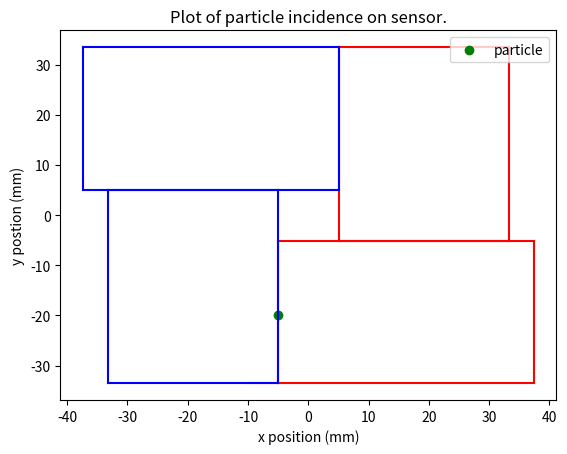
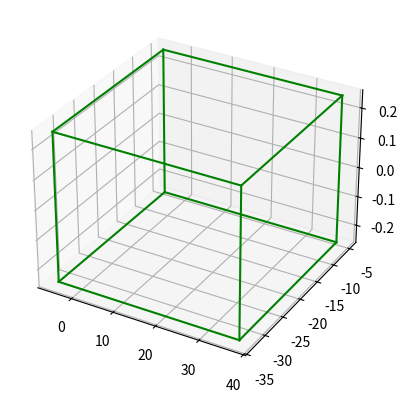

Reproduce these figures in Python, in order.
'''Crreating classes for the left and right side VELO sensors'''


import matplotlib.pyplot as plt
import numpy as np
from itertools import product, combinations



# We have 26 sensors for each side. 
z_left_sensors = np.array([-277, -252, -227, -202, -132, -62, -37, -12, 13, 38, 63, 88, 
113, 138, 163, 188, 213, 238, 263, 325, 402, 497, 616, 661, 706, 751])

z_left_sensors_bounds = np.array(list(zip(z_left_sensors, z_left_sensors + 0.2)))

z_right_sensors = np.array([-289, -264, -239, -214, -144, -74, -49, -24, 1, 26, 51, 76, 
101, 126, 151, 176, 201, 226, 251, 313, 390, 485, 604, 649, 694, 739])

def plot_sensor(x, y, axis):
    # Right Detector
    axis.plot([5.1, 33.26], [-5.1, -5.1], color="red")
    axis.plot([5.1, 33.26], [33.51, 33.51], color="red")
    axis.plot([5.1,5.1], [-5.1,33.51], color="red")
    axis.plot([33.26, 33.26], [-5.1, 33.51], color="red")
    axis.plot([-10.2, 37.41], [-33.51,-33.51], color="red")
    axis.plot([-5.1, 37.41], [-5.1,-5.1], color="red")
    axis.plot([-5.1, -5.1], [-33.51, -5.1], color="red")
    axis.plot([37.41, 37.41], [-33.51, -5.1], color="red")

    # Left Detector
    axis.plot([-5.1, -33.26], [5.1, 5.1], color="blue")
    axis.plot([-5.1, -33.26], [-33.51, -33.51], color="blue")
    axis.plot([-5.1, -5.1], [5.1, -33.51], color="blue")
    axis.plot([-33.26, -33.26], [5.1, -33.51], color="blue")
    axis.plot([5.1, -37.41], [33.51,33.51], color="blue")
    axis.plot([5.1, -37.41], [5.1,5.1], color="blue")
    axis.plot([5.1, 5.1], [33.51, 5.1], color="blue")
    axis.plot([-37.41, -37.41], [33.51, 5.1], color="blue")

    axis.scatter(x, y, label="particle", color="green")
    axis.legend(loc="upper right")
    axis.set_xlabel("x position (mm)")
    axis.set_ylabel("y postion (mm)")
    axis.set_title("Plot of particle incidence on sensor.")
    

class right_sensor():
    def __init__(self, z_pos):
        self.z_pos = z_pos


    def in_sensor(self, x, y):
        '''Calculating if the particle lies within the right hand sensor.
        
        Args: 
        x: float - x position of particle.
        y: float - y position of particle.
        
        Returns: 
        1 or 0: returns 1 if inside the sensor, or 0 if outside.'''


        if ((5.1 < x < 33.26) and (-5.1 < y < 33.51)) or ((-5.1 < x < 37.41) and (-33.51 < y < -5.1)):
            return 1
        else:
            return 0


class left_sensor():
    def __init__(self, z_pos):
        self.z_pos = z_pos


    def in_sensor(self, x, y):
        '''Calculating if the particle lies within the left hand sensor.
        
        Args: 
        x: float - x position of particle.
        y: float - y position of particle.
        
        Returns: 
        1 or 0: returns 1 if inside the sensor, or 0 if outside.'''


        if ((-33.26 < x < -5.1) and (-33.51 < y < 5.1)) or ((-37.41 < x < 5.1) and (5.1 < y < 33.51)):
            return 1
        else:
            return 0


if __name__ == "__main__":
    print(right_sensor(-272).in_sensor(20, 67))  # should produce outside
    print(right_sensor(-272).in_sensor(-7, -20))  # should produce inside
    print(left_sensor(-272).in_sensor(-7, -20))
    fig, ax = plt.subplots(1)
    plot_sensor(-5, -20, ax)


    ax3d = plt.figure().add_subplot(projection="3d")
    # ax3d.plot_surface(np.array([-33.26, -5.1]), np.array([-33.51, 5.1]), np.array([-272.0, -252]))
    # Create axis

    # # x, y, z = np.indices((35, 40, 200))
    # print(x,y,z)
    r_x = [-5.1, 37.41]
    r_y = [-33.26, -5.1]
    r_z = [-0.25, 0.25]
    y = np.arange(-35, 35)
    x = np.arange(-40, 40)
    # z = np.arange(np.min(z_left_sensors), np.max(z_right_sensors))
    z = np.arange(-200, 200)

    print(combinations(np.array(list(product(r_x, r_y, r_z))), 2))

    for s, e in combinations(np.array(list(product(r_x, r_y, r_z))), 2):
        if np.sum(np.abs(s-e)) == r_x[1]-r_x[0]:
            ax3d.plot3D(*zip(s, e), color="green")
        elif np.sum(np.abs(s-e)) == r_y[1]-r_y[0]:
            ax3d.plot3D(*zip(s, e), color="green")
        elif np.sum(np.abs(s-e)) == r_z[1]-r_z[0]:
            ax3d.plot3D(*zip(s, e), color="green")

    plt.show()
